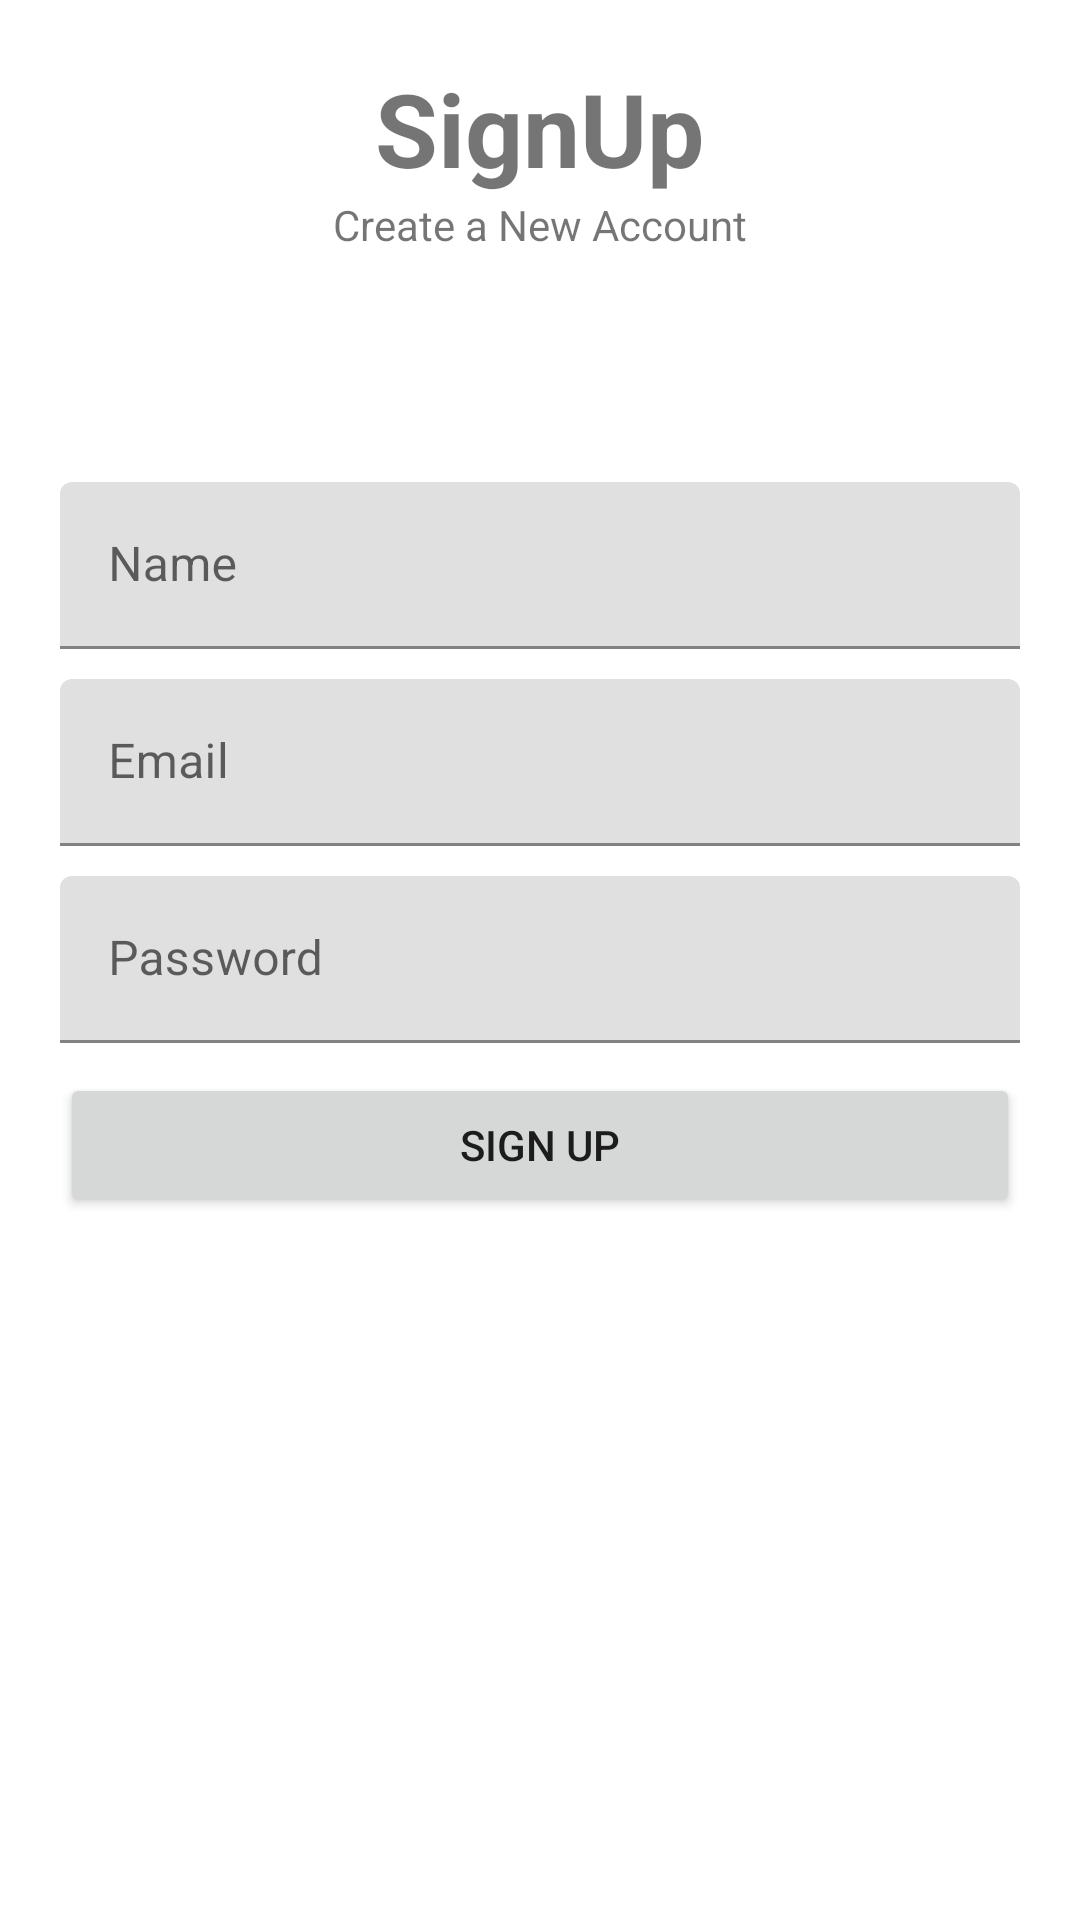

This screen was rendered from an Android layout file. Write that file and the resources it references.
<!-- AndroidManifest.xml: application theme Theme.Thunderbird -->
<!-- res/layout/activity_sign_up.xml -->
<?xml version="1.0" encoding="utf-8"?>
<RelativeLayout xmlns:android="http://schemas.android.com/apk/res/android"
    xmlns:app="http://schemas.android.com/apk/res-auto"
    xmlns:tools="http://schemas.android.com/tools"
    android:layout_width="match_parent"
    android:layout_height="match_parent"
    android:padding="20dp"
    tools:context=".SignUpActivity">

    <TextView
        android:id="@+id/titleLabelTv"
        android:layout_width="wrap_content"
        android:layout_height="wrap_content"
        android:layout_centerHorizontal="true"
        android:text="SignUp"
        android:textSize="34sp"
        android:textStyle="bold" />

    <TextView
        android:layout_width="wrap_content"
        android:layout_height="wrap_content"
        android:layout_centerHorizontal="true"
        android:text="Create a New Account"
        android:layout_below="@id/titleLabelTv"/>
    <com.google.android.material.textfield.TextInputLayout
        android:id="@+id/nameTil"
        android:layout_above="@id/emailTil"
        android:layout_marginBottom="10dp"
        android:layout_width="match_parent"
        android:layout_height="wrap_content">

        <EditText
            android:id="@+id/NameEt"
            android:layout_width="match_parent"
            android:layout_height="wrap_content"
            android:hint="Name"
            android:inputType="text" />
    </com.google.android.material.textfield.TextInputLayout>

    <com.google.android.material.textfield.TextInputLayout
        android:id="@+id/emailTil"
        android:layout_above="@id/passwordTil"
        android:layout_marginBottom="10dp"
        android:layout_width="match_parent"
        android:layout_height="wrap_content">

        <EditText
            android:id="@+id/emailEt"
            android:layout_width="match_parent"
            android:layout_height="wrap_content"
            android:hint="@string/email"
            android:inputType="textEmailAddress"
            android:autofillHints="" />

    </com.google.android.material.textfield.TextInputLayout>

    <com.google.android.material.textfield.TextInputLayout
        android:id="@+id/passwordTil"
        android:layout_width="match_parent"
        android:layout_height="wrap_content"
        android:layout_centerInParent="true"
        tools:ignore="ExtraText">





        <EditText
            android:id="@+id/passwordEt"
            android:layout_width="match_parent"
            android:layout_height="wrap_content"
            android:inputType="textPassword"
            android:hint="@string/password"
            android:autofillHints="password" />

    </com.google.android.material.textfield.TextInputLayout>

    <Button
        android:id="@+id/signUpBtn"
        android:layout_width="match_parent"
        android:layout_height="wrap_content"
        android:text="Sign Up"
        android:layout_below="@id/passwordTil"
        android:layout_marginTop="10dp"/>

</RelativeLayout>
<!-- resources referenced by this layout -->
<resources>
  <string name="email">Email</string>
  <string name="password">Password</string>
  <style name="Theme.Thunderbird" parent="Theme.MaterialComponents.DayNight.DarkActionBar">
          
          <item name="colorPrimary">@color/purple_500</item>
          <item name="colorPrimaryVariant">@color/purple_700</item>
          <item name="colorOnPrimary">@color/white</item>
          
          <item name="colorSecondary">@color/teal_200</item>
          <item name="colorSecondaryVariant">@color/teal_700</item>
          <item name="colorOnSecondary">@color/black</item>
          
          <item name="android:statusBarColor">?attr/colorPrimaryVariant</item>
          
      </style>
  <!-- not gathered from this repository: default colours our renderer supplied (Android Studio template values) -->
  <color name="purple_500">#FF6200EE</color>
  <color name="purple_700">#FF3700B3</color>
  <color name="teal_200">#FF03DAC5</color>
  <color name="teal_700">#FF018786</color>
  <color name="black">#FF000000</color>
  <color name="white">#FFFFFFFF</color>
</resources>
